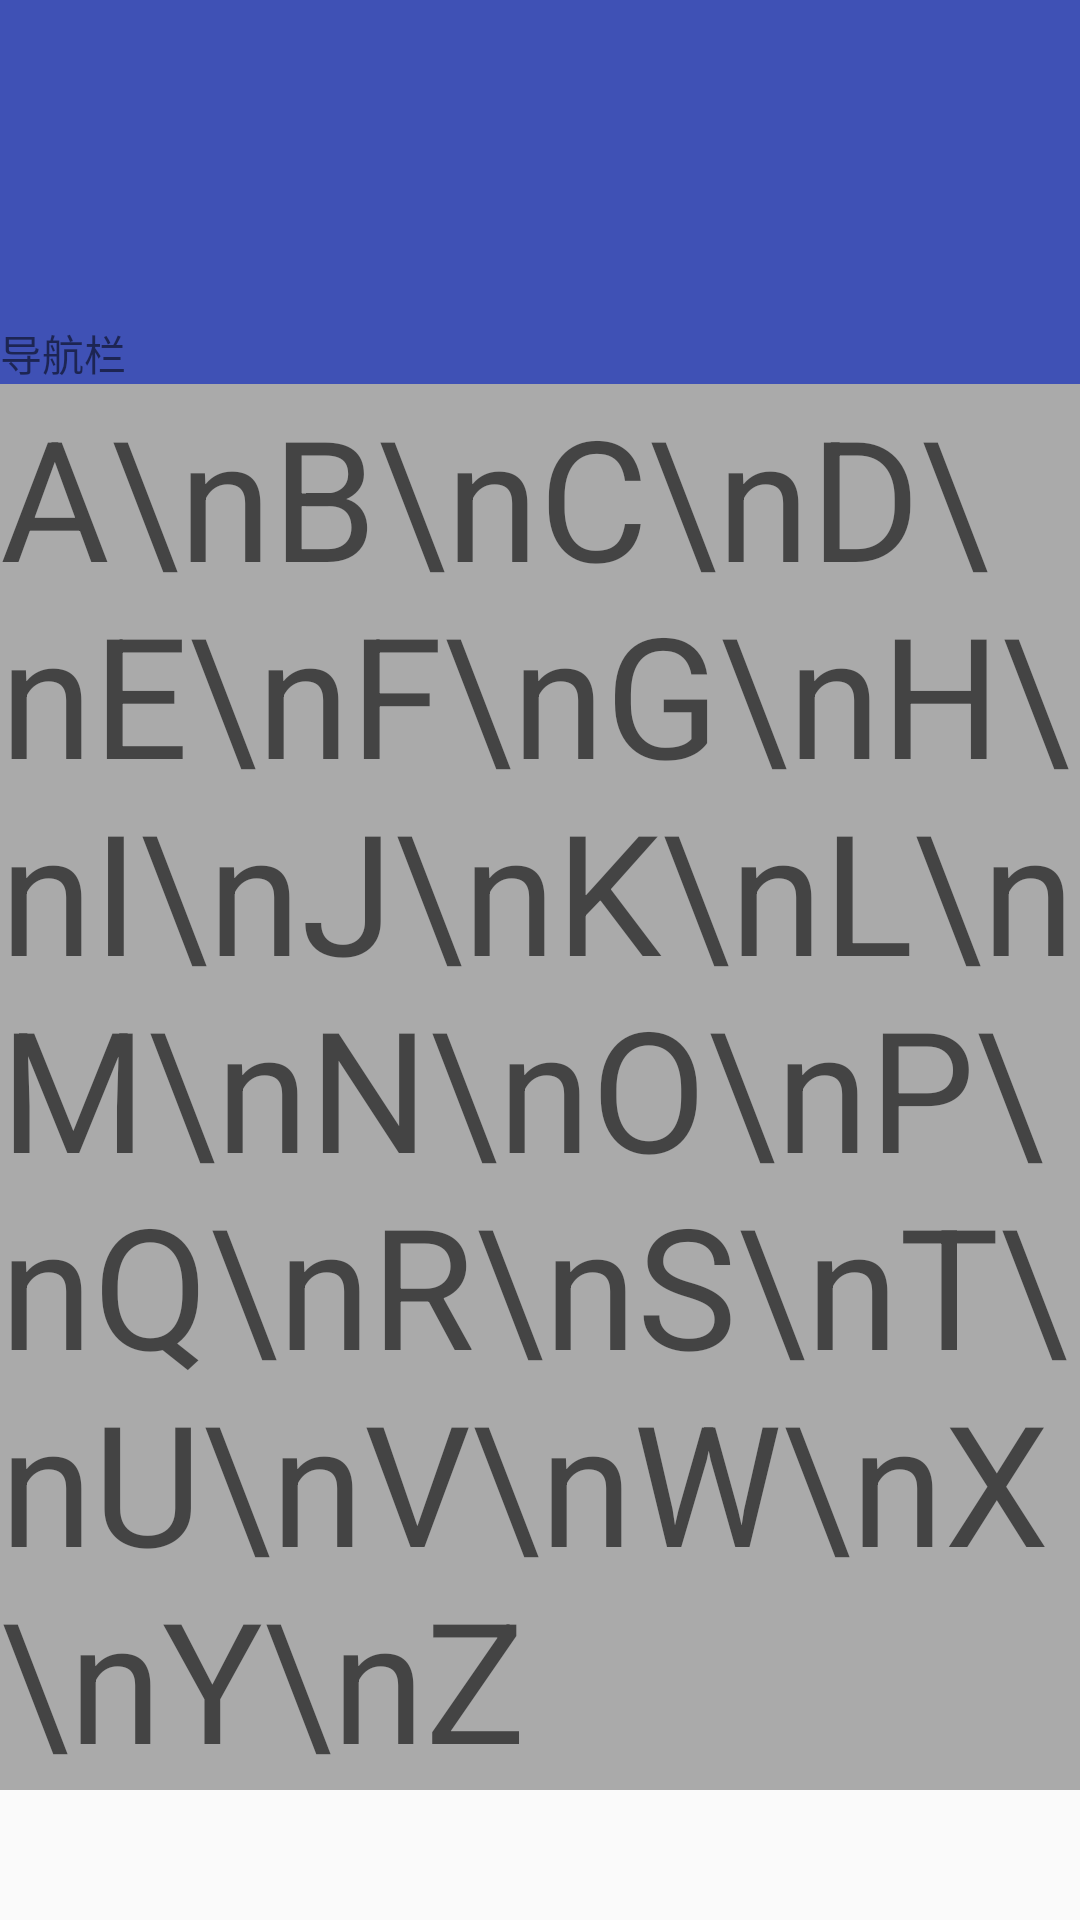

Here is an Android app screen rendered from its layout file. Give the layout XML and the strings, colors and styles it references.
<!-- AndroidManifest.xml: application theme BaseTheme -->
<!-- res/layout/activity_material2.xml -->
<?xml version="1.0" encoding="utf-8"?>
<android.support.design.widget.CoordinatorLayout
	xmlns:android="http://schemas.android.com/apk/res/android"
	android:layout_width="match_parent"
	android:layout_height="match_parent"
	xmlns:app="http://schemas.android.com/apk/res-auto"
	android:orientation="vertical">

	<android.support.v4.widget.NestedScrollView
		android:id="@+id/second"
		android:layout_width="match_parent"
		android:layout_height="match_parent"
		app:layout_behavior="@string/appbar_scrolling_view_behavior">

		<LinearLayout
			android:layout_width="match_parent"
			android:layout_height="wrap_content">
			<TextView
				android:layout_width="match_parent"
				android:layout_height="wrap_content"
				style="@style/TextAppearance.AppCompat.Display3"
				android:text="A\nB\nC\nD\nE\nF\nG\nH\nI\nJ\nK\nL\nM\nN\nO\nP\nQ\nR\nS\nT\nU\nV\nW\nX\nY\nZ"
				android:background="@android:color/darker_gray"/>
		</LinearLayout>

	</android.support.v4.widget.NestedScrollView>

	<android.support.design.widget.AppBarLayout
		android:layout_width="match_parent"
		android:layout_height="wrap_content">

		<TextView
			android:layout_width="match_parent"
			android:layout_height="128dp"
			android:text="导航栏"
			android:gravity="left|bottom"
			android:minHeight="64dp"
			app:layout_scrollFlags="scroll|enterAlways|exitUntilCollapsed"
			style="@style/Widget.Button.White"/>

		
			
			
			
			

			
				
				
				
				
				
				

			
				
				
				
				
				
				

			
				
				
				
				
				
				

			
				
				
				
				
				
				

		

	</android.support.design.widget.AppBarLayout>

</android.support.design.widget.CoordinatorLayout>
<!-- resources referenced by this layout -->
<resources>
  <style name="BaseTheme" parent="Theme.AppCompat.Light.NoActionBar">
          
          <item name="colorPrimary">@color/colorPrimary</item>
          <item name="colorPrimaryDark">@color/colorPrimaryDark</item>
          <item name="colorAccent">@color/colorAccent</item>
      </style>
  <color name="colorPrimary">#3F51B5</color>
  <color name="colorPrimaryDark">#303F9F</color>
  <color name="colorAccent">#FF4081</color>
</resources>
